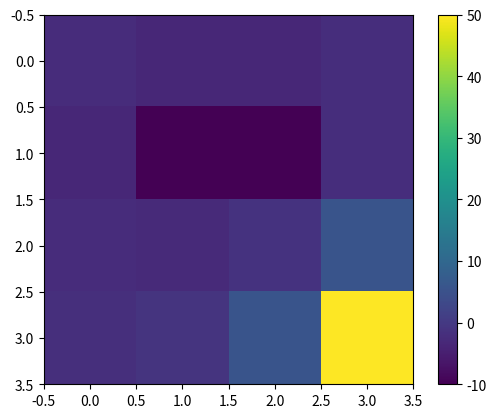
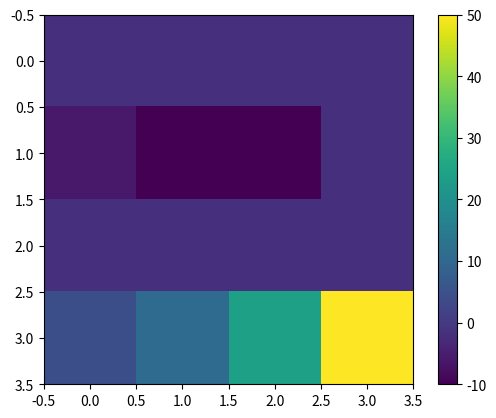
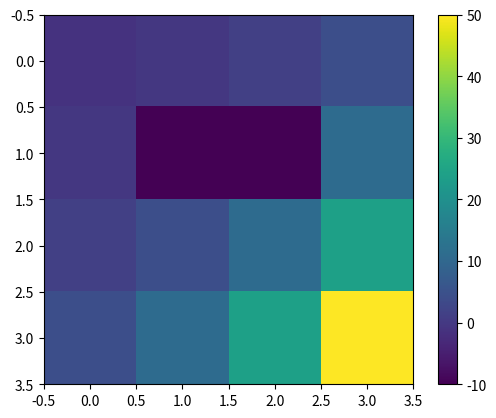
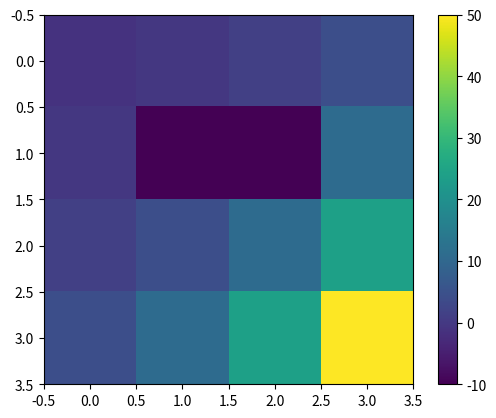

The matplotlib source for these figures, in order:
# %% [markdown]
# # Intelligent Control (ECE-DK807)
# 
# ## Electrical and Computer Engineering Department, University of Patras Greece
# 
# **Instructor:** Konstantinos Chazilygeroudis (costashatz@upatras.gr)
# 
# ## Lab 1
# 
# ### 2D Grid World
# 
# <img src="attachment:20811c7d-ae84-4298-af70-ad1342b9bba7.png" width="200"/>
# 
# - S (blue) is the starting position
# - G (green) is the goal
# - Red cells are lava
# 
# At each timestep, the agent can be in only one cell. The agent has available the following actions:
# 
# 1. Move Up
# 2. Move Down
# 3. Move Right
# 4. Move Left
# 
# If a move would make the agent go "out of bounds", then the move has no effect and the agent remains in place. The agent receives the following rewards:
# 
# - $-1$ for each step
# - $-10$ for stepping on lava
# - $50$ for stepping on goal
# 
# The environment "stops" when the agent reaches the goal or steps on lava.
# 
# We first need to define the *Markov Decision Process* (MDP) for this problem/world.

# %%
# Let's first import modules
import numpy as np # Linear Algebra
import matplotlib.pyplot as plt # Plotting
import copy

# %% [markdown]
# <img src="attachment:61ac09ad-5953-441d-ae6a-d1f8d3eb771b.png" width="200"/>

# %%
### TO-DO: Define the state space. We want to define each cell with a tuple (i,j), and we want to save all cells/states in a list called 'states'.
### ANSWER: Insert code here
states=[]
for i in range(4):
    for j in range(4):
        s=(i,j)
        states.append(s)
#print(states)
### END of ANSWER

# Helper function that returns true when a cell is lava
def is_lava(s):
    return (s == (1, 1) or s == (1, 2))

# Helper function that returns true when a cell is terminal
def is_terminal(s):
    return (s == (3, 3))

### TO-DO: Define the action space. This is a list of all possible actions. Save it in a variable named 'actions'.
### ANSWER: Insert code here
a1,a2,a3,a4="Move Up","Move Left","Move Right","Move Down"
actions=[a1,a2,a3,a4]
#print(actions)
### END of ANSWER

# Let's define the transition table
transition = {}
# We initial all to zeros
for s in states:
    for a in actions:
        for sp in states:
            transition[(s, a, sp)] = 0.
### TO-DO: Fill all actions
### ANSWER: Insert code here
for s in states:
    for a in actions:
        sp=s
        if is_terminal(s):
            sp=s
        elif is_lava(s):
            sp=s
        elif a==a1: #up
            if s[0]>0: sp=(s[0]-1,s[1])
        elif a==a2: #left
            if s[1]>0: sp=(s[0],s[1]-1)
        elif a==a3: #right
            if s[1]<3: sp=(s[0],s[1]+1)
        elif a==a4: #down
            if s[0]<3: sp=(s[0]+1,s[1])
        transition[(s, a, sp)] = 1.
#print(transition)
### END of ANSWER

# Let's define the reward table/function
reward = {}
for s in states:
    ### TO-DO: Fill with values
    ### ANSWER: Insert code here
    if is_lava(s):
        reward[s]=-10.
    elif is_terminal(s):
        reward[s]=50.
    else:
        reward[s]=-1.
    ### END of ANSWER

def return_next_state(s,a):
    sp=s
    if is_terminal(s):
        sp=s
    elif is_lava(s):
        sp=s
    elif a==a1: #up
        if s[0]>0: sp=(s[0]-1,s[1])
    elif a==a2: #left
        if s[1]>0: sp=(s[0],s[1]-1)
    elif a==a3: #right
        if s[1]<3: sp=(s[0],s[1]+1)
    elif a==a4: #down
        if s[0]<3: sp=(s[0]+1,s[1])
    return sp

# %%
assert(len(states) == 16)
assert(len(actions) == 4)
assert(reward[(2, 1)] == -1.)
assert(reward[(1, 1)] == reward[(1, 2)] == -10.)
assert(reward[(3, 3)] == 50.)
assert(len(transition) == 1024)


# %% [markdown]
# ### Iterative Policy Evaluation (IPE)
# 
# **Goal:** We want to find the *Value function* $V_{\pi}(\boldsymbol{s})$ of a *specific* policy $\pi$.
# 
# Very simple algorithm:
# 
# - Iterative application of the Bellman expectation equations
# - At each iteration we get closer to the actual Value function
# - At each iteration $k+1$:
#   - For all states $\boldsymbol{s}\in\mathcal{S}$
#   - Compute $V_{\pi}^{k+1}$ using $V_{\pi}^k$: $V_{\pi}^{k+1}(\boldsymbol{s}) = \sum_{\boldsymbol{a}\in\mathcal{A}}\pi(\boldsymbol{a}|\boldsymbol{s})\Big(R(\boldsymbol{s},\boldsymbol{a}) + \gamma\sum_{\boldsymbol{s}'\in\mathcal{S}}P(\boldsymbol{s},\boldsymbol{a},\boldsymbol{s}')V_{\pi}^k(\boldsymbol{s}')\Big)$
# - We can prove that this converges to the true Value function
# 
# 
# **Let's implement IPE for our 2D grid world and the random policy.** Let's start by creating a function for the policy:

# %%
# Uniform policy
policy = {}
# Let's create a uniform random policy
for s in states:
    for a in actions:
        policy[(s, a)] = 1. / float(len(actions))

# %% [markdown]
# Now let's create a function that computes $V_{\pi}^{k+1}$ using $V_{\pi}^k$: $V_{\pi}^{k+1}(\boldsymbol{s}) = \sum_{\boldsymbol{a}\in\mathcal{A}}\pi(\boldsymbol{a}|\boldsymbol{s})\Big(R(\boldsymbol{s},\boldsymbol{a}) + \gamma\sum_{\boldsymbol{s}'\in\mathcal{S}}P(\boldsymbol{s},\boldsymbol{a},\boldsymbol{s}')V_{\pi}^k(\boldsymbol{s}')\Big)$. In other words, performs one iteration of the IPE algorithm:

# %%
def ipe_iter(Vk, gamma = 0.9):
    Vkp1 = copy.copy(Vk)
    ### TO-DO: Implement iterate. Fill Vkp1 (V_{k+1}) with the correct values. Vk is a dictionary.
    for s in states:
        ### ANSWER: Insert code here
        Vkp1[s]=0.
        for a in actions:
            expected_return=0.
            #next_state=None
            #for sp in states:
            #    if transition[(s, a, sp)]==1.: 
            #        next_state=sp
            if is_terminal(s) or is_lava(s):
                expected_return=0.
            #elif is_terminal(next_state) or is_lava(next_state):
            #    next_return = 0.0    
            else:
                for sp in states:
                    expected_return+=transition[(s, a, sp)]*Vk[sp]
                
            
            Vkp1[s]+=policy[(s, a)]*(reward[s]+gamma*expected_return)  
        ### END of ANSWER
    return Vkp1

# %% [markdown]
# Now let's implement the whole algorithm!

# %%
def ipe(gamma = 0.5, max_iters = 20):
    V = {}
    ### TO-DO: Initialize the value function (V) with zeros
    ### ANSWER: Insert code here
    for s in states:
        V[s]=0.
    ### END of ANSWER
    
    for i in range(max_iters):
        ### TO-DO: Implement body for iterative policy evaluation
        ### ANSWER: Insert code here
        V=ipe_iter(V,gamma)
        ### END of ANSWER
    return V

V = ipe(0.5, 20)


# %%
# Let's plot the value function
def plot_value_function(V):
    # Visualize Value function
    _, ax = plt.subplots()
    img = np.zeros((4, 4))
    for state in states:
        img[state] = V[state]
    im = ax.imshow(img)
    ax.figure.colorbar(im, ax=ax)
    plt.show()

plot_value_function(V)

print(V)

# %%
assert(np.isclose(V[(0, 0)], -2.4413716414811613))
assert(np.isclose(V[(3, 2)], 5.68572733326004))
assert(np.isclose(V[(3, 3)], 50.))
assert(np.isclose(V[(1, 1)], -10.))


# %% [markdown]
# Now let's create a policy that always chooses the 'Move Right' Action, and re-run the iterative policy evaluation!

# %%
# Policy that alwas moves right!
policy = {}
### TO-DO: Create a policy that always moves right
### ANSWER: Insert code here
for s in states:
    for a in actions:
        if a==a3:
            policy[(s, a)] = 1.
        else: 
            policy[(s, a)] = 0.
### END of ANSWER

# %%
# Re-run Iterative Policy Evaluation
V = ipe(0.5, 20)

# %%
plot_value_function(V)

print(V)

# %%
assert(np.isclose(V[(0, 0)], -1.9999980926513672))
assert(np.isclose(V[(3, 2)], 24.))
assert(np.isclose(V[(3, 3)], 50.))
assert(np.isclose(V[(1, 1)], -10.))


# %% [markdown]
# ### Policy Iteration
# 
# **Goal:** Find the *optimal* policy
# 
# - We start from an initial policy $\pi_0$
# - Policy Evaluation to compute $V_{\pi}^{k+1}(\boldsymbol{s})$
# - (Greedy) Policy Improvement: $\pi_{k+1}=\max_{\pi}V_{\pi}^{k+1}(\boldsymbol{s})$
# - As we increase the iterations, we get more accurate results
# - We can prove that it converges to the optimal policy
# 
# Let's implement it for our world!

# %%
V = {}
### TO-DO: Initialize the value function (V) with zeros. Just copy from above
### ANSWER: Insert code here
V = {s: 0. for s in states}
### END of ANSWER

# Let's create an initial policy (uniform random)
policy = {}
for s in states:
    for a in actions:
        policy[(s, a)] = 1. / float(len(actions)) # uniform

# Policy Iteration
gamma = 0.5
max_iters = 20
for i in range(max_iters):
    # At each iteration, we first perform Iterative Policy Evaluation
    V = ipe(gamma)
    # We, then, perform the Greedy Policy Improvement
    ### TO-DO: Implement greedy policy improvement. In other words, we need to update the "policy" given the Value function (V)
    ### ANSWER: Insert code here
    for s in states:
        value = {a: V[return_next_state(s, a)] for a in actions}
        max_value = max(value.values())
        best_actions = [a for a in actions if value[a] == max_value]
        for a in actions:
            policy[(s, a)] = 1. / len(best_actions) if a in best_actions else 0.
    '''for s in states:
        value={}
        for a in actions:
            next_state=None
            next_state=return_next_state(s,a)
            #for sp in states:
            #    if transition[(s, a, sp)]==1.: 
            #        next_state=sp
            #        break
            value[a]=V[next_state]
            #value[a]=(reward[s]+gamma*V[next_state])
        best_action = max(value, key=value.get)
        counter=0
        ls=[]
        for a in actions:
            if value[a]<value[best_action]:
                policy[(s,a)]=0.
            else:
                ls.append(a)
                counter+=1
        for a in ls:
            policy[(s,a)]=float(1./counter)'''
            
    ### END of ANSWER

print(policy)
plot_value_function(V)
print(V)

# %%
assert(V[(0, 0)] == -1.1875)
assert(V[(0, 1)] == -0.375)
assert(V[(3, 3)] == 50.)
assert(V[(3, 2)] == 24.)
assert(V[(3, 1)] == 11.)

for a in actions:
    assert(policy[((3, 3), a)] == 0.25)
assert(policy[((3, 2), 'Move Right')] == 1.)


# %% [markdown]
# ### Value Iteration
# 
# **Goal:** Find the *optimal* policy
# 
# - Iterative application of the *Bellman Equations*
# - At each iteration $k+1$:
#   - For all states $\boldsymbol{s}\in\mathcal{S}$
#   - Compute $V_*^{k+1}$ using $V_*^k$: $V_*^{k+1}(\boldsymbol{s}) = \max_{\boldsymbol{a}}\Big(R(\boldsymbol{s},\boldsymbol{a}) + \gamma\sum_{\boldsymbol{s}'\in\mathcal{S}}P(\boldsymbol{s},\boldsymbol{a},\boldsymbol{s}')V_*^k(\boldsymbol{s}')\Big)$
# - We can prove that this converges to the optimal Value function
# 
# Let's implement it for our world!

# %%
V = {}
### TO-DO: Initialize the value function (V) with zeros. Just copy from above
### ANSWER: Insert code here
V = {s: 0. for s in states}
### END of ANSWER

# Let's create an initial policy (uniform random)
policy = {}
for s in states:
    for a in actions:
        policy[(s, a)] = 1. / float(len(actions)) # uniform

gamma = 0.5
max_iters = 20
for i in range(max_iters):
    Vkp1 = copy.copy(V)
    for s in states:
        ### TO-DO: Implement iterate of Value Iteration. Compute Vkp1 (V_{k+1}) using the above equation.
        ### ANSWER: Insert code here
        dicti={}
        for a in actions:
            sum1=0
            if is_terminal(s) or is_lava(s):
                sum1=0.
            else:
                for sp in states:
                    sum1+=transition[(s,a,sp)]*V[sp]                
            dicti[a]=reward[s]+gamma*sum1
        #best_action = max(dicti, key=dicti.get)
        Vkp1[s]=max(dicti.values())
        #print(best_action)
    V = copy.copy(Vkp1)

# In order to compute the final policy, we do Greedy Policy Improvement.

### TO-DO: Implement greedy policy improvement (copy from before)
### ANSWER: Insert code here
gamma = 0.5
max_iters = 20
for i in range(max_iters):
    # We, then, perform the Greedy Policy Improvement
    ### TO-DO: Implement greedy policy improvement. In other words, we need to update the "policy" given the Value function (V)
    ### ANSWER: Insert code here
    for s in states:
        value = {a: V[return_next_state(s, a)] for a in actions}
        max_value = max(value.values())
        best_actions = [a for a in actions if value[a] == max_value]
        for a in actions:
            policy[(s, a)] = 1. / len(best_actions) if a in best_actions else 0.
        '''for a in actions:
            next_state=None
            next_state=return_next_state(s,a)
            #for sp in states:
            #    if transition[(s, a, sp)]==1.: 
            #        next_state=sp
            #        break
            value[a]=V[next_state]
            #value[a]=(reward[s]+gamma*V[next_state])'''
        '''counter=0
        ls=[]
        for a in actions:
            if value[a]<value[best_action]:
                policy[(s,a)]=0.
            else:
                ls.append(a)
                counter+=1
        for a in ls:
            policy[(s,a)]=float(1./counter)'''
### END of ANSWER

print(policy)
plot_value_function(V)
print(V)

# %%
assert(V[(0, 0)] == -1.1875)
assert(V[(0, 1)] == -0.375)
assert(V[(3, 3)] == 50.)
assert(V[(3, 2)] == 24.)
assert(V[(3, 1)] == 11.)

for a in actions:
    assert(policy[((3, 3), a)] == 0.25)
assert(policy[((3, 2), 'Move Right')] == 1.)


# %%



